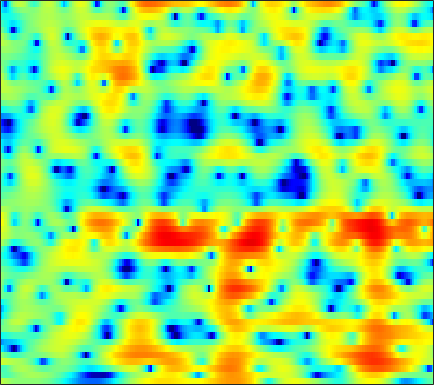

Data behind this chart, as committed beside it:
2.7418, 2.3548, 1.873, 1.4437, 1.1631, 0.85263, 0.62428, 0.50984, 0.42563, 0.40509, 0.41468, 0.43142, 0.46548, 0.49285, 0.50972, 0.5047, 0.46383, 0.39342, 0.25032, 0.042928, -0.22742, -0.46981, -0.86381, -1.3651
-1.52, -2.015, -2.282, -2.132, -1.827, -1.29, -0.7168, -0.3003, 0.2032, 0.6258, 0.9687, 1.174, 1.384, 1.523, 1.584, 1.61, 1.576, 1.515, 1.392, 1.215, 0.9828, 0.7732, 0.4526, 0.07934
-2.389, -2.716, -2.333, -1.439, -0.7097, 0.1749, 0.8927, 1.304, 1.687, 1.902, 1.954, 1.889, 1.677, 1.338, 1.006, 0.4709, -0.1139, -0.5388, -1.029, -1.354, -1.466, -1.413, -1.203, -0.9083
3.669, 3.281, 2.854, 2.527, 2.33, 2.118, 1.944, 1.821, 1.638, 1.411, 1.099, 0.7773, 0.2044, -0.6008, -1.405, -2.802, -4.708, -6.625, -10.1, -14.17, -13.2, -9.976, -6.508, -4.072
0.6818, -0.08735, -1.088, -2.019, -2.615, -3.18, -3.394, -3.309, -2.945, -2.409, -1.835, -1.438, -0.9725, -0.6529, -0.5032, -0.4003, -0.3681, -0.3541, -0.302, -0.1655, 0.09258, 0.3608, 0.7969, 1.264
-5.788, -6.785, -8.429, -10.76, -13.32, -19.23, -28.65, -18.85, -12.44, -8.751, -6.237, -4.822, -3.301, -2.096, -1.352, -0.5317, 0.1384, 0.575, 1.092, 1.553, 1.976, 2.266, 2.62, 2.927
-10.74, -9.696, -8.875, -8.468, -8.292, -8.075, -7.701, -7.249, -6.468, -5.56, -4.593, -3.925, -3.119, -2.389, -1.889, -1.263, -0.6711, -0.2404, 0.3156, 0.856, 1.378, 1.749, 2.216, 2.638
-5.359, -4.857, -4.23, -3.719, -3.407, -3.062, -2.79, -2.635, -2.489, -2.45, -2.478, -2.555, -2.733, -2.957, -3.112, -3.195, -3.036, -2.719, -2.062, -1.229, -0.3357, 0.3197, 1.13, 1.847
-0.7028, -0.4673, -0.09328, 0.2827, 0.5354, 0.789, 0.9214, 0.9146, 0.7459, 0.3439, -0.3559, -1.109, -2.519, -4.625, -6.932, -11.8, -18.64, -14.27, -8.229, -4.686, -2.401, -1.186, -0.01294, 0.7921
-2.269, -1.298, -0.1354, 0.84, 1.451, 2.105, 2.556, 2.752, 2.848, 2.715, 2.308, 1.843, 1.027, 0.02285, -0.7934, -1.765, -2.279, -2.244, -1.757, -1.087, -0.5465, -0.3428, -0.4111, -0.964
-7.283, -5.494, -3.505, -1.885, -0.8605, 0.2346, 1.086, 1.565, 2.008, 2.285, 2.381, 2.35, 2.191, 1.956, 1.757, 1.484, 1.238, 1.077, 0.8831, 0.6772, 0.3968, 0.08987, -0.5068, -1.378
-9.803, -7.739, -5.486, -3.67, -2.539, -1.295, -0.3294, 0.2645, 0.846, 1.243, 1.501, 1.601, 1.609, 1.514, 1.388, 1.168, 0.924, 0.7331, 0.4943, 0.2848, 0.09972, -0.0277, -0.175, -0.3069
-5.769, -4.768, -3.564, -2.489, -1.77, -0.9046, -0.1465, 0.3481, 0.901, 1.27, 1.464, 1.497, 1.391, 1.094, 0.758, 0.1957, -0.454, -0.9257, -1.432, -1.691, -1.633, -1.395, -0.9355, -0.4083
-0.5001, -0.9699, -1.428, -1.574, -1.434, -0.8999, -0.1072, 0.508, 1.298, 1.931, 2.283, 2.342, 2.146, 1.573, 0.8698, -0.53, -2.609, -4.771, -8.628, -11.38, -8.438, -5.663, -2.906, -1.026
0.3553, -1.842, -5.802, -11.62, -12.78, -7.202, -3.171, -1.123, 0.7371, 2, 2.796, 3.116, 3.198, 2.913, 2.456, 1.496, 0.1563, -1.051, -2.606, -3.359, -2.744, -1.761, -0.4336, 0.5545
0.7811, -0.6379, -2.518, -3.9, -4.231, -3.619, -2.44, -1.5, -0.3387, 0.5365, 1.185, 1.549, 1.859, 1.996, 1.99, 1.883, 1.687, 1.527, 1.342, 1.244, 1.235, 1.247, 1.232, 1.07
0.9144, 0.2453, -0.5405, -1.155, -1.482, -1.747, -1.804, -1.792, -1.621, -1.36, -1.071, -0.8391, -0.4992, -0.1409, 0.1221, 0.4701, 0.7934, 1.022, 1.282, 1.496, 1.647, 1.705, 1.688, 1.531
-0.4175, -0.8367, -1.423, -2.053, -2.518, -3.134, -3.68, -4.076, -4.571, -4.864, -4.903, -4.756, -4.254, -3.495, -2.816, -1.855, -0.9249, -0.2743, 0.499, 1.146, 1.67, 1.984, 2.294, 2.488
-2.579, -2.913, -3.576, -4.44, -5.179, -6.259, -7.484, -8.453, -10.06, -12, -13.87, -14.3, -12.58, -9.632, -7.488, -5.09, -3.148, -1.945, -0.6018, 0.485, 1.355, 1.902, 2.501, 2.986
-3.749, -4.318, -5.499, -7.004, -8.349, -10.2, -11.96, -12.8, -13.79, -15.33, -17.09, -17.62, -14.96, -11.03, -8.461, -5.739, -3.618, -2.358, -1.002, 0.08121, 0.9649, 1.52, 2.172, 2.75
-1.852, -2.821, -4.628, -7.373, -10.35, -16.99, -37.35, -20.07, -13.85, -10.79, -8.989, -7.825, -6.315, -4.826, -3.748, -2.498, -1.435, -0.7997, -0.1504, 0.2868, 0.5916, 0.7679, 1.064, 1.493
2.016, 1.324, 0.1149, -1.317, -2.494, -3.928, -4.912, -4.734, -4.107, -3.197, -2.242, -1.596, -0.8189, -0.1776, 0.1883, 0.5149, 0.6675, 0.6143, 0.2943, -0.4075, -1.59, -2.739, -4.298, -4.698
3.511, 3.212, 2.635, 1.975, 1.459, 0.8926, 0.3805, 0.1704, 0.1281, 0.1759, 0.3473, 0.4791, 0.5709, 0.5513, 0.4578, 0.2675, -0.0979, -0.4916, -1.258, -2.375, -4.051, -5.845, -9.185, -11.1
4.247, 3.898, 3.213, 2.284, 1.582, 0.7066, 0.2122, -0.08761, -0.1247, 0.06416, 0.1784, 0.1726, -0.04235, -0.5226, -1.033, -1.883, -2.706, -3.118, -3.293, -3.146, -2.859, -2.71, -2.479, -2.065
5.574, 4.843, 3.409, 1.347, -0.699, -4.377, -7.446, -6.868, -3.937, -1.596, -0.3134, 0.08879, -0.04723, -1.01, -2.379, -5.52, -11.26, -17.44, -10.47, -5.256, -2.358, -0.9716, 0.3192, 1.098
4.816, 4.146, 2.901, 1.19, -0.4862, -3.023, -4.553, -4.477, -2.746, -1.113, 0.02679, 0.4731, 0.5518, 0.06656, -0.6339, -1.811, -2.992, -3.405, -2.957, -1.765, -0.5407, 0.2002, 0.8785, 1.17
2.273, 2.101, 1.743, 1.266, 0.8891, 0.4433, 0.1921, 0.1744, 0.3158, 0.5936, 0.8488, 0.9922, 1.058, 0.9889, 0.8631, 0.6223, 0.4063, 0.2947, 0.2464, 0.2638, 0.2746, 0.2393, 0.0272, -0.3913
-0.1868, 0.06164, 0.2696, 0.3982, 0.4752, 0.5743, 0.6473, 0.769, 0.9235, 1.113, 1.289, 1.397, 1.497, 1.539, 1.532, 1.462, 1.347, 1.23, 1.03, 0.7753, 0.4471, 0.1312, -0.3974, -1.082
-1.924, -1.555, -1.179, -0.869, -0.6542, -0.3396, -0.007392, 0.2562, 0.6339, 0.9977, 1.336, 1.55, 1.78, 1.924, 1.977, 1.975, 1.876, 1.742, 1.48, 1.128, 0.6874, 0.2907, -0.3035, -0.9921
-2.788, -2.768, -2.774, -2.714, -2.575, -2.19, -1.535, -0.9864, -0.1814, 0.582, 1.262, 1.695, 2.152, 2.461, 2.598, 2.654, 2.563, 2.407, 2.085, 1.645, 1.089, 0.6178, -0.08564, -0.8365
-3.26, -4.142, -5.609, -7.114, -7.678, -6.915, -4.966, -3.312, -1.38, 0.2122, 1.449, 2.177, 2.899, 3.379, 3.583, 3.661, 3.54, 3.322, 2.869, 2.241, 1.453, 0.7732, -0.2287, -1.283
-2.562, -3.982, -6.739, -11.05, -15.13, -12.4, -6.869, -4.068, -1.315, 0.6478, 2.098, 2.91, 3.686, 4.16, 4.338, 4.355, 4.129, 3.801, 3.147, 2.234, 1.052, -0.03021, -1.706, -3.606
-0.6905, -1.367, -2.26, -2.914, -3.057, -2.688, -1.733, -0.808, 0.4537, 1.601, 2.545, 3.094, 3.613, 3.875, 3.925, 3.795, 3.446, 3.036, 2.287, 1.256, -0.141, -1.5, -3.93, -7.432
-0.03685, -0.588, -1.159, -1.465, -1.408, -0.961, -0.3096, 0.3419, 1.184, 1.975, 2.558, 2.853, 3.044, 2.993, 2.814, 2.426, 1.931, 1.542, 1.001, 0.4125, -0.315, -1.026, -2.255, -3.828
-1.687, -3.13, -5.014, -5.947, -5.535, -3.939, -2.002, -0.7678, 0.6159, 1.58, 2.169, 2.344, 2.195, 1.623, 0.8907, -0.4132, -1.817, -2.558, -2.608, -1.749, -0.709, -0.08124, 0.4954, 0.786
-4.742, -7.247, -12.14, -18.09, -14.32, -8.552, -5.061, -3.217, -1.442, -0.2829, 0.3834, 0.5522, 0.2968, -0.5968, -1.79, -4.403, -9.293, -16.8, -13.47, -6.065, -2.284, -0.4415, 1.25, 2.387
-6.001, -6.917, -7.874, -8.17, -7.927, -6.977, -5.68, -4.679, -3.467, -2.452, -1.744, -1.421, -1.259, -1.439, -1.758, -2.377, -2.954, -3.122, -2.711, -1.648, -0.3451, 0.6085, 1.708, 2.572
-8.782, -9.226, -9.605, -9.556, -9.209, -8.444, -7.297, -6.381, -5.142, -4.015, -3.052, -2.455, -1.818, -1.33, -1.053, -0.7362, -0.403, -0.1199, 0.3526, 0.9175, 1.534, 1.988, 2.535, 2.974
-13.32, -14.19, -15.46, -16.15, -15.39, -13.05, -10.58, -8.814, -6.85, -5.229, -3.905, -3.063, -2.126, -1.327, -0.7971, -0.1341, 0.48, 0.9305, 1.509, 2.055, 2.557, 2.882, 3.23, 3.453
-15.43, -16.54, -19.56, -24.04, -21.68, -15.78, -11.62, -9.345, -7.148, -5.498, -4.262, -3.507, -2.659, -1.889, -1.317, -0.5398, 0.244, 0.8495, 1.622, 2.322, 2.921, 3.29, 3.655, 3.843
-10.84, -10.56, -10.34, -9.954, -9.375, -8.239, -6.976, -6.161, -5.241, -4.671, -4.367, -4.305, -4.267, -4.077, -3.698, -2.791, -1.577, -0.597, 0.6618, 1.768, 2.68, 3.217, 3.753, 4.064
-5.218, -4.75, -4.242, -3.804, -3.494, -3.116, -2.907, -2.865, -3.039, -3.608, -4.701, -5.999, -8.615, -12.25, -13.39, -9.616, -5.568, -3.298, -1.037, 0.6351, 1.861, 2.558, 3.239, 3.703
-1.389, -0.9785, -0.5438, -0.2457, -0.1172, -0.1148, -0.2515, -0.4634, -1.009, -1.843, -3.1, -4.346, -6.457, -8.559, -9.039, -7.428, -4.945, -3.343, -1.624, -0.3916, 0.4733, 0.9681, 1.474, 1.902
1.02, 1.284, 1.522, 1.631, 1.624, 1.521, 1.331, 1.097, 0.6815, 0.1463, -0.4941, -1.005, -1.634, -2.106, -2.259, -2.218, -1.949, -1.74, -1.528, -1.528, -1.742, -2.025, -2.344, -2.364
2.621, 2.639, 2.536, 2.344, 2.174, 1.967, 1.724, 1.518, 1.276, 0.9882, 0.6778, 0.4232, 0.08436, -0.2252, -0.4341, -0.6804, -0.9611, -1.19, -1.731, -2.609, -4.095, -5.909, -9.976, -16.45
3.289, 2.881, 2.182, 1.398, 0.8474, 0.2811, -0.01929, -0.02974, 0.0496, 0.1238, 0.08541, -0.04747, -0.3588, -0.7351, -1.026, -1.314, -1.486, -1.55, -1.662, -1.955, -2.606, -3.327, -4.431, -4.98
2.594, 1.591, -0.2164, -2.671, -4.893, -7.483, -6.993, -5.363, -3.542, -2.437, -2.086, -2.247, -2.984, -4.251, -5.357, -6.361, -5.881, -4.832, -3.118, -1.707, -0.6548, -0.03076, 0.6697, 1.337
0.9833, -0.005821, -1.899, -4.673, -7.335, -10.85, -9.907, -7.599, -5.328, -4.176, -3.916, -4.283, -5.568, -8.09, -11.27, -18.73, -14.74, -9.551, -5.344, -2.607, -0.6348, 0.4888, 1.687, 2.65
-0.09372, -0.4038, -1.078, -1.909, -2.476, -3.126, -3.396, -3.347, -3.244, -3.229, -3.429, -3.76, -4.428, -5.242, -5.769, -6.106, -5.633, -4.846, -3.419, -1.958, -0.5773, 0.3473, 1.396, 2.263
-0.2288, -0.07284, -0.08815, -0.2601, -0.475, -0.7419, -0.9817, -1.185, -1.467, -1.78, -2.148, -2.479, -2.961, -3.416, -3.671, -3.827, -3.643, -3.278, -2.535, -1.575, -0.5439, 0.2093, 1.103, 1.823
0.9153, 1.063, 1.093, 0.9636, 0.7836, 0.5465, 0.2668, 0.02603, -0.2939, -0.6792, -1.177, -1.644, -2.404, -3.316, -4.08, -4.938, -5.344, -5.041, -3.967, -2.452, -0.9567, 0.02282, 1.092, 1.836
2.55, 2.315, 1.87, 1.338, 0.9672, 0.505, 0.1693, 0.05429, -0.04127, -0.1826, -0.5139, -0.9467, -1.915, -3.535, -5.404, -9.528, -18.33, -16.93, -8.06, -3.574, -0.8142, 0.632, 1.949, 2.694
2.415, 1.625, 0.2848, -1.34, -2.611, -4.068, -4.359, -3.756, -2.576, -1.508, -0.8172, -0.6057, -0.7464, -1.36, -2.065, -3.2, -3.91, -3.557, -2.064, -0.1861, 1.454, 2.407, 3.277, 3.699
-0.2003, -1.266, -3.185, -6.061, -9.249, -17.63, -19.24, -11.78, -6.88, -4.091, -2.339, -1.47, -0.7177, -0.2798, -0.08599, 0.1329, 0.4159, 0.7141, 1.272, 1.89, 2.507, 2.883, 3.22, 3.322
-2.527, -3.183, -4.251, -5.424, -6.327, -7.065, -6.943, -6.285, -4.956, -3.586, -2.401, -1.663, -0.868, -0.252, 0.1132, 0.5478, 0.9537, 1.236, 1.609, 1.956, 2.247, 2.415, 2.538, 2.522
-3.991, -4.387, -4.768, -4.868, -4.816, -4.442, -3.878, -3.374, -2.649, -1.937, -1.297, -0.8871, -0.4259, -0.04831, 0.2162, 0.5395, 0.8658, 1.129, 1.452, 1.761, 1.99, 2.104, 2.159, 2.09
-5.755, -7.027, -7.673, -6.651, -5.225, -3.509, -2.1, -1.254, -0.4262, 0.1049, 0.3728, 0.4277, 0.352, 0.2042, 0.1331, 0.1659, 0.412, 0.7335, 1.257, 1.763, 2.166, 2.347, 2.412, 2.259
-5.337, -9.608, -14.87, -7.762, -4.125, -1.008, 0.9393, 1.889, 2.59, 2.761, 2.424, 1.84, 0.6123, -1.052, -2.409, -3.454, -2.789, -1.596, 0.1085, 1.448, 2.383, 2.815, 3.036, 2.844
